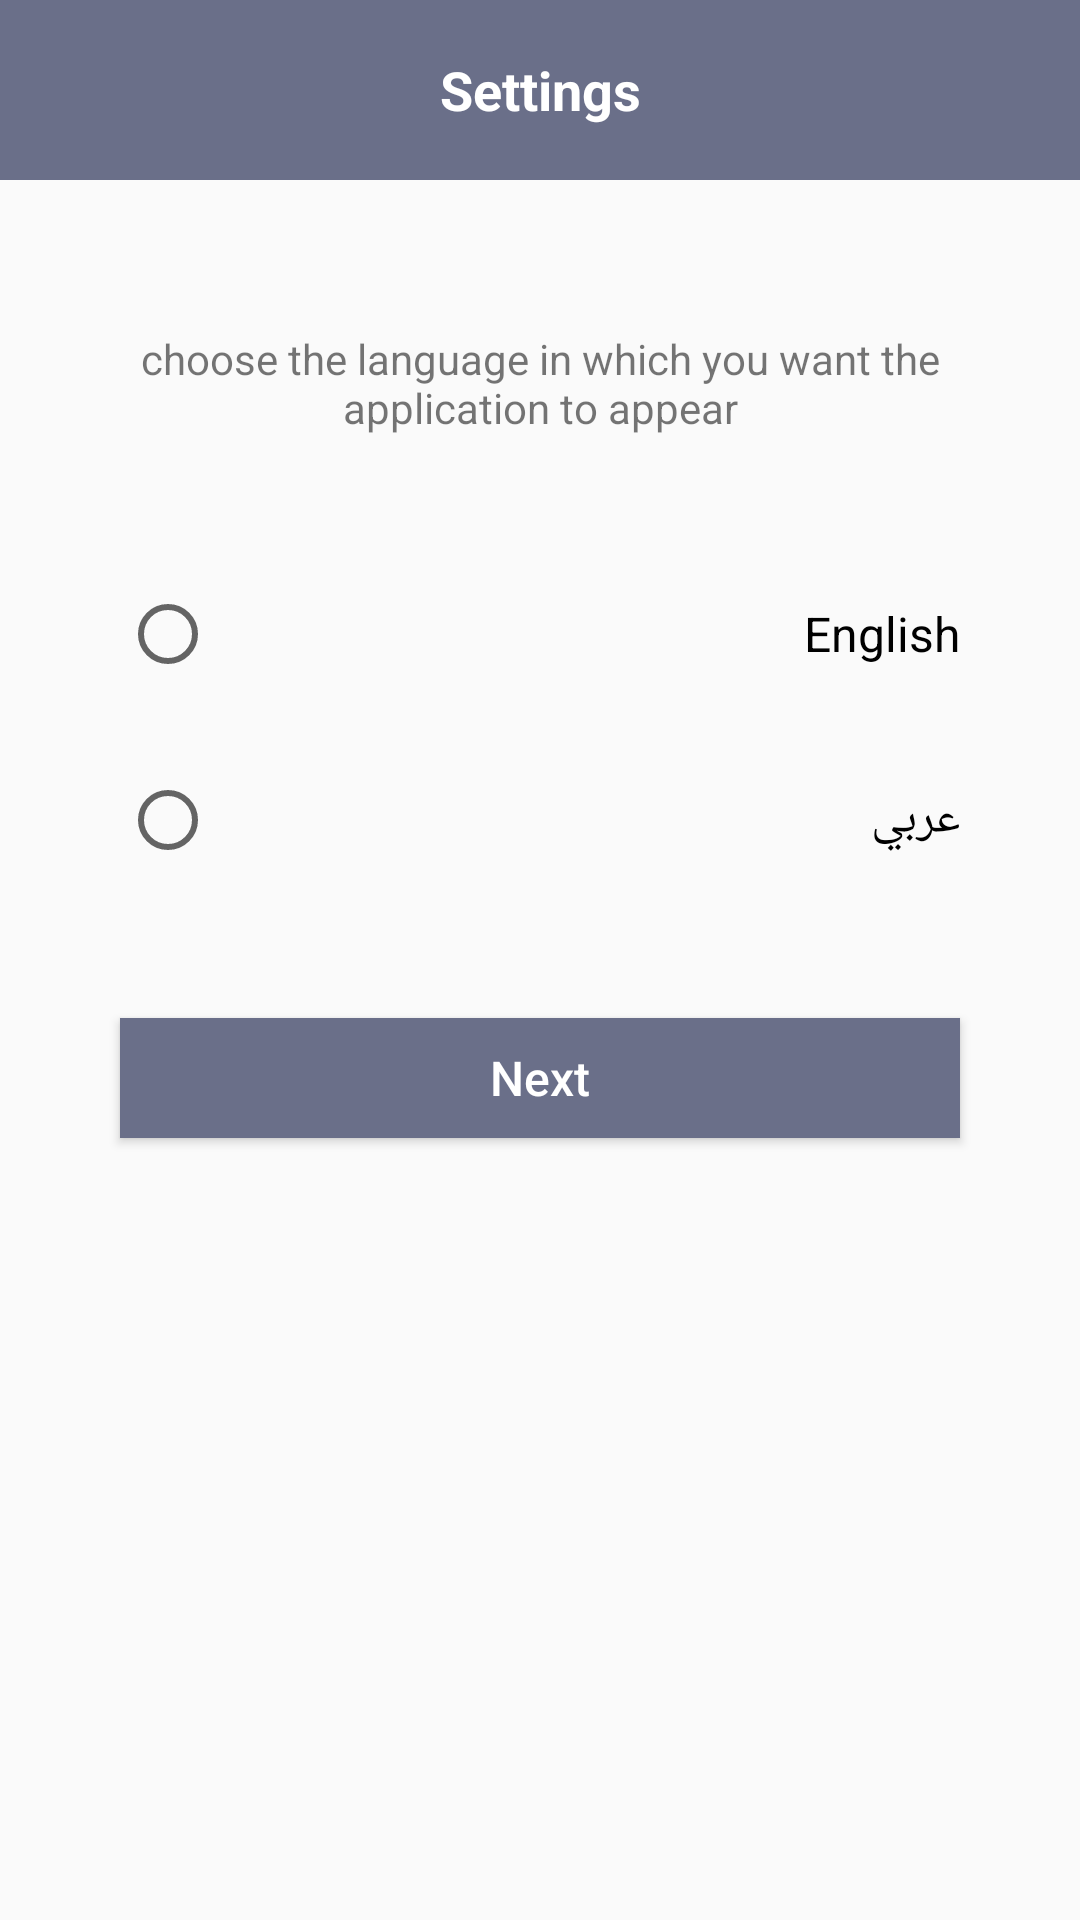

The Android layout XML behind this screen, and the referenced resources:
<!-- AndroidManifest.xml: application theme AppTheme.NoActionBar -->
<!-- res/layout/activity_settings.xml -->
<?xml version="1.0" encoding="utf-8"?>
<FrameLayout xmlns:android="http://schemas.android.com/apk/res/android"
    xmlns:app="http://schemas.android.com/apk/res-auto"
    xmlns:tools="http://schemas.android.com/tools"
    android:layout_width="match_parent"
    android:layout_height="match_parent"
    android:layoutDirection="ltr">

    
    
    
    


    <LinearLayout xmlns:android="http://schemas.android.com/apk/res/android"
        android:layout_width="match_parent"
        android:layout_height="match_parent"
        android:layoutDirection="ltr"
        android:orientation="vertical">


        <ScrollView xmlns:android="http://schemas.android.com/apk/res/android"
            android:layout_width="match_parent"
            android:layout_height="match_parent"
            android:layout_weight="1"
            android:fillViewport="true">

            <LinearLayout
                android:id="@+id/parent_layout"
                android:layout_width="match_parent"
                android:layout_height="wrap_content"
                android:layout_gravity="center"
                android:orientation="vertical">

                <FrameLayout
                    android:layout_width="match_parent"
                    android:layout_height="60dp"
                    android:background="@color/colorPrimary">

                    <TextView
                        android:layout_width="match_parent"
                        android:layout_height="wrap_content"

                        android:layout_gravity="center"
                        android:textSize="18sp"
                        android:gravity="center"
                        android:textColor="#fff"
                        android:textStyle="bold"
                        android:text="Settings"/>
                </FrameLayout>
                <ImageView
                    android:id="@+id/typeImage"
                    android:layout_width="match_parent"
                    android:layout_height="200dp"
                    android:layout_gravity="center_horizontal"
                    android:layout_marginBottom="16dp"
                    android:layout_marginTop="50dp"
                    android:visibility="gone"
                    android:scaleType="fitXY"
                    android:src="@drawable/login"/>


                <TextView
                    android:layout_width="match_parent"
                    android:layout_height="wrap_content"
                    android:layout_marginTop="50dp"
                    android:gravity="center"


                    android:layout_marginRight="40dp"
                    android:layout_marginLeft="40dp"
                    android:text="choose the language in which you want the application to appear"
                    android:textSize="14sp"
                    android:visibility="visible"
                    />


                <RadioGroup
                    android:layout_width="match_parent"
                    android:layout_height="wrap_content"
                    android:orientation="vertical"

                    >



                <RadioButton
                    android:layout_width="match_parent"
                    android:layout_height="wrap_content"
                    android:textSize="16sp"
                    android:layout_marginRight="40dp"
                    android:layout_marginLeft="40dp"
                    android:layout_marginTop="50dp"
                    android:gravity="right|center"



                    android:text="English"/>
                <RadioButton
                    android:layout_width="match_parent"
                    android:layout_height="wrap_content"
                    android:textSize="16sp"
                    android:layout_marginRight="40dp"
                    android:layout_marginLeft="40dp"
                    android:layout_marginTop="30dp"
                    android:gravity="right|center"



                    android:text="عربي"/>
                </RadioGroup>

                <FrameLayout
                    android:layout_width="match_parent"
                    android:layout_marginRight="40dp"
                    android:layout_marginLeft="40dp"
                    android:visibility="gone"
                    android:layout_marginTop="20dp"
                    android:layout_height="wrap_content">

                    <EditText
                        android:id="@+id/emailET"
                        android:layout_width="match_parent"
                        android:layout_height="40dp"
                        android:background="@drawable/back_edittext"
                        android:drawablePadding="10dp"
                        android:gravity="left|center"
                        android:hint ="enter ID"

                        android:inputType="textEmailAddress"
                        android:paddingLeft="10dp"
                        android:paddingRight="10dp"
                        android:textSize="14sp" />

                    
                    
                    
                    
                    
                    
                </FrameLayout>




                <FrameLayout
                    android:layout_width="match_parent"
                    android:layout_height="wrap_content"
                    android:layout_marginRight="40dp"
                    android:visibility="gone"
                    android:layout_marginTop="20dp"
                    android:layout_marginLeft="40dp">

                    <EditText
                        android:id="@+id/passET"
                        android:layout_width="match_parent"
                        android:layout_height="40dp"
                        android:background="@drawable/back_edittext"
                        android:drawablePadding="10dp"
                        android:gravity="left|center"
                        android:hint="enter password"
                        android:inputType="textPassword"
                        android:paddingLeft="10dp"
                        android:paddingRight="10dp"
                        android:textSize="14sp" />

                    
                    
                    
                    
                    
                    
                    
                    
                    
                    
                    
                    
                    
                </FrameLayout>






                <Button
                    android:id="@+id/signInBtn"
                    android:layout_width="match_parent"
                    android:layout_height="40dp"
                    android:layout_gravity="center_horizontal"
                    android:background="@color/colorPrimary"
                    android:text= "Next"
                    android:textAllCaps="false"
                    android:layout_marginRight="40dp"
                    android:layout_marginLeft="40dp"
                    android:layout_marginTop="50dp"
                    android:textColor="#fff"

                    android:onClick="About"
                    android:textSize="16sp" />





            </LinearLayout>
        </ScrollView>

    </LinearLayout>


    <ProgressBar
        android:id="@+id/loading"
        android:layout_width="wrap_content"
        android:layout_height="wrap_content"
        android:layout_gravity="center"
        android:indeterminate="true"
        android:indeterminateTint="?android:colorAccent"
        android:indeterminateTintMode="src_in"
        android:visibility="gone" />


</FrameLayout>
<!-- resources referenced by this layout -->
<resources>
  <color name="colorPrimary">#6A6F89</color>
  <!-- drawable back_edittext (drawable) -->
  <?xml version="1.0" encoding="utf-8"?>
  <shape xmlns:android="http://schemas.android.com/apk/res/android"
      android:padding="10dp"
      android:shape="rectangle">
  
      <solid android:color="#fff"/>
  
      <corners android:radius="5dp"/>
      <stroke
          android:width="1dp"
          android:color="#E7E6E6" />
  </shape>
  <!-- drawable login: png bitmap (drawable, 206833 bytes) -->
  <style name="AppTheme.NoActionBar">
          <item name="windowActionBar">false</item>
          <item name="windowNoTitle">true</item>
      </style>
</resources>
